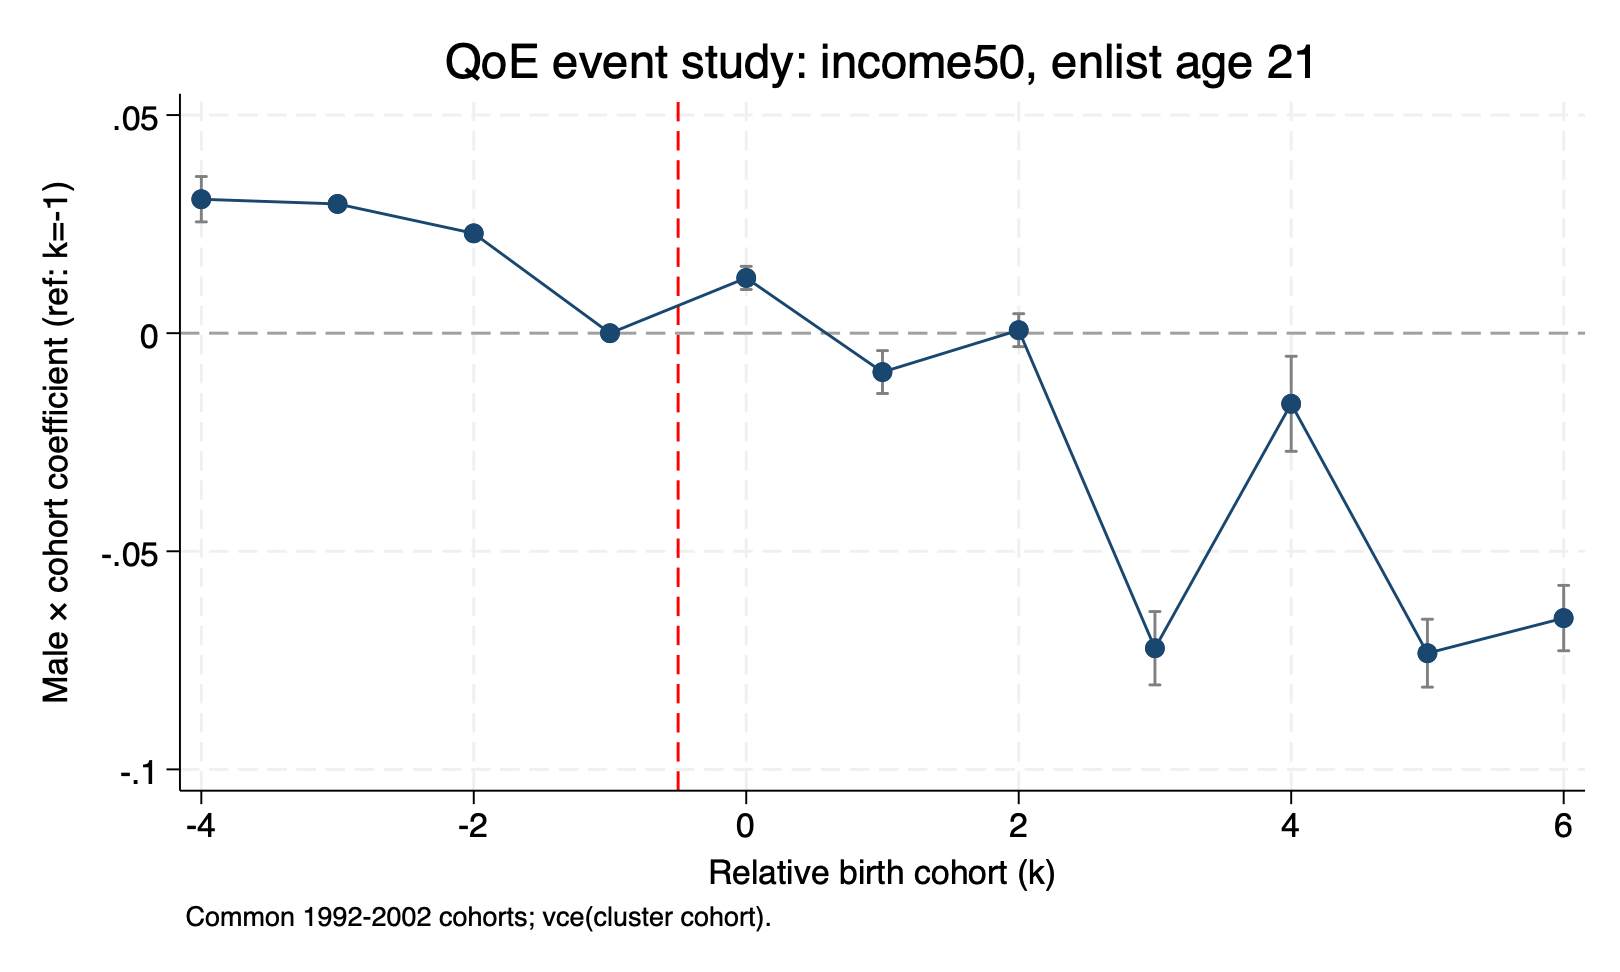

Source data for this figure (header and first rows):
outcome, enlist_age, rel_cohort, beta, se, lb, ub
qoe_income_deprivation50, 21, -4, 0.03071, 0.002654, 0.02551, 0.03591
qoe_income_deprivation50, 21, -3, 0.02964, 0.00055, 0.02856, 0.03071
qoe_income_deprivation50, 21, -2, 0.0229, 0.0007032, 0.02152, 0.02427
qoe_income_deprivation50, 21, -1, 0, 0, 0, 0
qoe_income_deprivation50, 21, 0, 0.01266, 0.001354, 0.01001, 0.01532
qoe_income_deprivation50, 21, 1, -0.008914, 0.002511, -0.01384, -0.003993
qoe_income_deprivation50, 21, 2, 0.0006873, 0.001929, -0.003093, 0.004468
qoe_income_deprivation50, 21, 3, -0.07223, 0.004291, -0.08064, -0.06382
qoe_income_deprivation50, 21, 4, -0.01619, 0.005558, -0.02709, -0.005297
qoe_income_deprivation50, 21, 5, -0.07336, 0.003971, -0.08115, -0.06558
qoe_income_deprivation50, 21, 6, -0.06532, 0.003824, -0.07281, -0.05782
